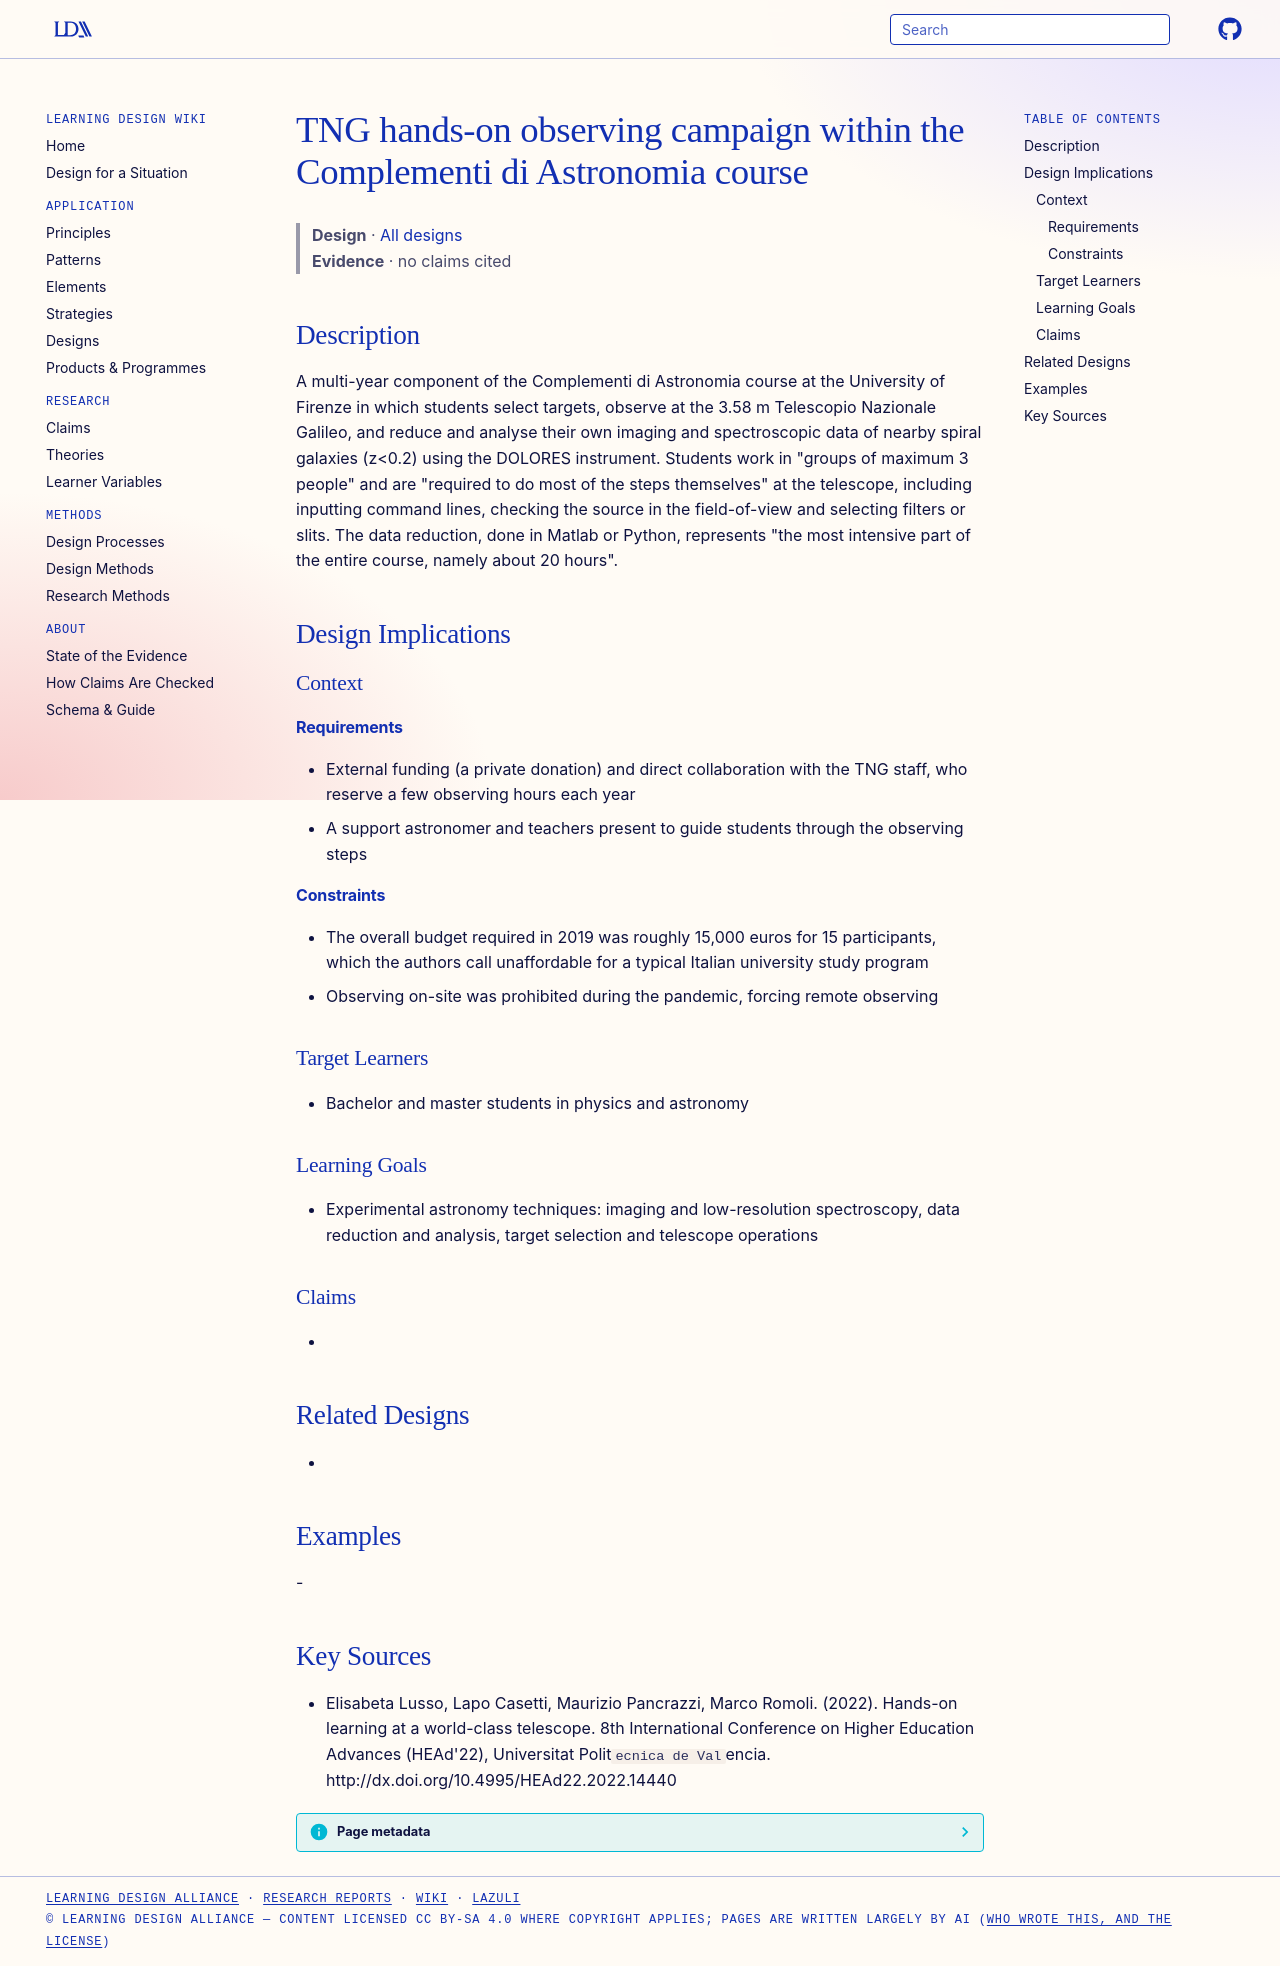

repository: Learning-Design-Alliance/learning-wiki · page: designs/tng-hands-on-observing-campaign-element/index.html · generator: mkdocs

---
type: design
id: tng-hands-on-observing-campaign-element
title: TNG hands-on observing campaign within the Complementi di Astronomia course
description: A multi-year component of the Complementi di Astronomia course at the University of Firenze in which students select targets, observe at the 3.58 m Telescopio Nazionale Galileo, and reduce and analyse their own imagin...
status: review
generated:
  by: "process:settle-candidates"
  at: 2026-11-19
sources:
  - id: elisabeta-lusso-2022
    resource: "http://dx.doi.org/10.4995/HEAd22.2022.14440"
    title: "Elisabeta Lusso, Lapo Casetti, Maurizio Pancrazzi, Marco Romoli. (2022). Hands-on learning at a world-class telescope. 8th International Conference on Higher Education Advances (HEAd'22), Universitat Polit`ecnica de Val`encia. http://dx.doi.org/10.4995/HEAd22.2022.14440"
    author: Elisabeta Lusso, Lapo Casetti, Maurizio Pancrazzi, Marco Romoli
---

# TNG hands-on observing campaign within the Complementi di Astronomia course

> **Design** · [All designs](index.md)
> **Evidence** · no claims cited

## Description
A multi-year component of the Complementi di Astronomia course at the University of Firenze in which students select targets, observe at the 3.58 m Telescopio Nazionale Galileo, and reduce and analyse their own imaging and spectroscopic data of nearby spiral galaxies (z<0.2) using the DOLORES instrument. Students work in "groups of maximum 3 people" and are "required to do most of the steps themselves" at the telescope, including inputting command lines, checking the source in the field-of-view and selecting filters or slits. The data reduction, done in Matlab or Python, represents "the most intensive part of the entire course, namely about 20 hours".

## Design Implications

### Context
#### Requirements
- External funding (a private donation) and direct collaboration with the TNG staff, who reserve a few observing hours each year
- A support astronomer and teachers present to guide students through the observing steps
#### Constraints
- The overall budget required in 2019 was roughly 15,000 euros for 15 participants, which the authors call unaffordable for a typical Italian university study program
- Observing on-site was prohibited during the pandemic, forcing remote observing

### Target Learners
- Bachelor and master students in physics and astronomy

### Learning Goals
- Experimental astronomy techniques: imaging and low-resolution spectroscopy, data reduction and analysis, target selection and telescope operations

### Claims
- 

## Related Designs
- 

## Examples
-

## Key Sources
- Elisabeta Lusso, Lapo Casetti, Maurizio Pancrazzi, Marco Romoli. (2022). Hands-on learning at a world-class telescope. 8th International Conference on Higher Education Advances (HEAd'22), Universitat Polit`ecnica de Val`encia. http://dx.doi.org/10.4995/HEAd22.2022.14440
